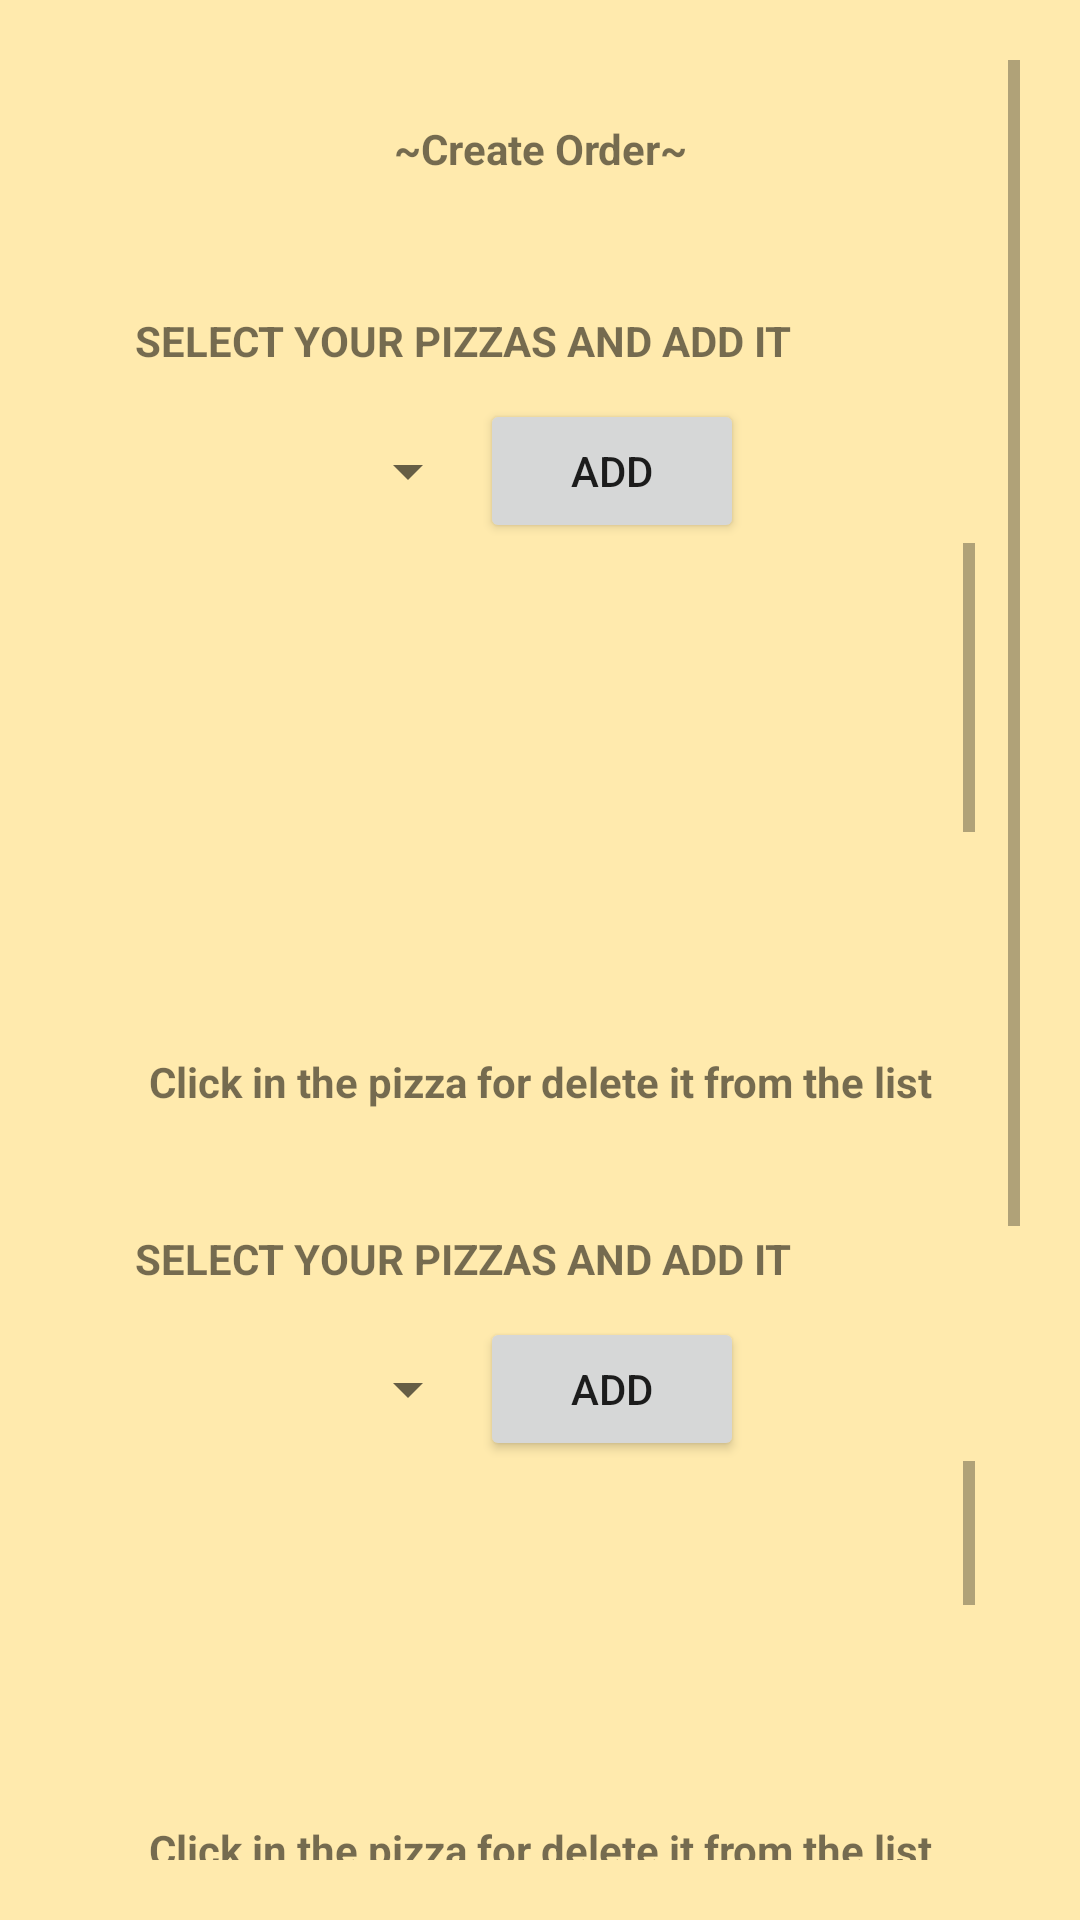

Reconstruct the res/layout file that produces this screen, plus the resources it refers to.
<!-- AndroidManifest.xml: application theme Theme.Pizzeria -->
<!-- res/layout/activity_create_order_screen.xml -->
<?xml version="1.0" encoding="utf-8"?>
<LinearLayout android:layout_width="match_parent"
    android:layout_height="match_parent"
    android:background="@color/amarillo"
    xmlns:android="http://schemas.android.com/apk/res/android"
    android:padding="20dp">

    <ScrollView
        android:id="@+id/scrollviewPrincipal"
        android:layout_width="match_parent"
        android:layout_height="wrap_content">

        <LinearLayout
            android:layout_width="match_parent"
            android:layout_height="wrap_content"
            android:orientation="vertical">

            <TextView
                android:layout_width="match_parent"
                android:layout_height="wrap_content"
                android:text="@string/tvCreateOder"
                android:textAlignment="center"
                android:textStyle="bold"
                android:layout_margin="20dp"/>

            <LinearLayout
                android:layout_width="match_parent"
                android:layout_height="wrap_content"
                android:orientation="vertical"
                android:layout_margin="15dp">

                <TextView
                    android:layout_width="match_parent"
                    android:layout_height="wrap_content"
                    android:text="@string/tvPizzaSelection"
                    android:textStyle="bold"
                    android:layout_margin="10dp"/>

                <LinearLayout
                    android:layout_width="match_parent"
                    android:layout_height="wrap_content"
                    android:orientation="horizontal"
                    android:gravity="center">
                    <Spinner
                        android:id="@+id/spinPizzas"
                        android:layout_width="wrap_content"
                        android:layout_height="wrap_content"/>
                    <Button
                        android:id="@+id/btnAddPizza"
                        android:layout_width="wrap_content"
                        android:layout_height="wrap_content"
                        android:text="@string/btnAdd"/>
                </LinearLayout>

                <ScrollView
                    android:layout_width="match_parent"
                    android:layout_height="170dp">

                    <LinearLayout
                        android:layout_width="match_parent"
                        android:layout_height="wrap_content">

                        <ListView
                            android:id="@+id/lvPizzas"
                            android:layout_width="match_parent"
                            android:layout_height="300dp" />

                    </LinearLayout>

                </ScrollView>

                <TextView
                    android:layout_width="match_parent"
                    android:layout_height="wrap_content"
                    android:text="@string/tvListPizzaHelp"
                    android:textAlignment="center"
                    android:textStyle="bold"/>

            </LinearLayout>

            <LinearLayout
                android:layout_width="match_parent"
                android:layout_height="wrap_content"
                android:orientation="vertical"
                android:layout_margin="15dp">

                <TextView
                    android:layout_width="match_parent"
                    android:layout_height="wrap_content"
                    android:text="@string/tvPizzaSelection"
                    android:textStyle="bold"
                    android:layout_margin="10dp"/>

                <LinearLayout
                    android:layout_width="match_parent"
                    android:layout_height="wrap_content"
                    android:orientation="horizontal"
                    android:gravity="center">
                    <Spinner
                        android:id="@+id/spinDrinks"
                        android:layout_width="wrap_content"
                        android:layout_height="wrap_content"/>
                    <Button
                        android:id="@+id/btnAddDrink"
                        android:layout_width="wrap_content"
                        android:layout_height="wrap_content"
                        android:text="@string/btnAdd"/>
                </LinearLayout>

                <ScrollView
                    android:layout_width="match_parent"
                    android:layout_height="120dp">

                    <LinearLayout
                        android:layout_width="match_parent"
                        android:layout_height="wrap_content">

                        <ListView
                            android:id="@+id/lvDrinks"
                            android:layout_width="match_parent"
                            android:layout_height="300dp" />

                    </LinearLayout>
                </ScrollView>

                <TextView
                    android:layout_width="match_parent"
                    android:layout_height="wrap_content"
                    android:text="@string/tvListPizzaHelp"
                    android:textStyle="bold"
                    android:textAlignment="center"/>

            </LinearLayout>

            <LinearLayout
                android:layout_width="match_parent"
                android:layout_height="wrap_content"
                android:orientation="vertical"
                android:layout_margin="15dp">

                <TextView
                    android:layout_width="match_parent"
                    android:layout_height="wrap_content"
                    android:text="@string/tvOrderComentary"
                    android:layout_margin="10dp"/>


                <ScrollView
                    android:layout_width="match_parent"
                    android:layout_height="100dp">

                    <LinearLayout
                        android:layout_width="match_parent"
                        android:layout_height="wrap_content">

                        <EditText
                            android:id="@+id/etComentary"
                            android:layout_width="match_parent"
                            android:layout_height="wrap_content"
                            android:hint="@string/etComentary"/>

                    </LinearLayout>
                </ScrollView>

            </LinearLayout>


            <LinearLayout
                android:layout_width="match_parent"
                android:layout_height="wrap_content"
                android:orientation="vertical"
                android:layout_margin="20dp">

                <Button
                    android:id="@+id/btnCreateOrder"
                    android:layout_width="match_parent"
                    android:layout_height="wrap_content"
                    android:text="@string/btnCreateOrder"/>

                <Button
                    android:layout_width="match_parent"
                    android:layout_height="wrap_content"
                    android:text="@string/btnBack"
                    android:onClick="back"/>

            </LinearLayout>

        </LinearLayout>

    </ScrollView>

</LinearLayout>
<!-- resources referenced by this layout -->
<resources>
  <color name="amarillo">#FFEAAD</color>
  <string name="btnAdd">ADD</string>
  <string name="btnBack">Back</string>
  <string name="btnCreateOrder">CREATE ORDER</string>
  <string name="etComentary">Insert here the comentary</string>
  <string name="tvCreateOder">~Create Order~</string>
  <string name="tvListPizzaHelp">Click in the pizza for delete it from the list</string>
  <string name="tvOrderComentary">INSERT HERE A COMENTARY IF YOU WANT</string>
  <string name="tvPizzaSelection">SELECT YOUR PIZZAS AND ADD IT</string>
  <style name="Theme.Pizzeria" parent="Theme.MaterialComponents.DayNight.DarkActionBar">
          
          <item name="colorPrimary">@color/orange</item>
          <item name="colorPrimaryVariant">@color/orange</item>
          <item name="colorOnPrimary">@color/white</item>
          
          <item name="colorSecondary">@color/teal_200</item>
          <item name="colorSecondaryVariant">@color/teal_700</item>
          <item name="colorOnSecondary">@color/black</item>
          
          <item name="android:statusBarColor" tools:targetApi="l">?attr/colorPrimaryVariant</item>
          
      </style>
  <color name="orange">#FF5722</color>
  <color name="white">#FFFFFFFF</color>
  <color name="teal_200">#FF03DAC5</color>
  <color name="teal_700">#FF018786</color>
  <color name="black">#FF000000</color>
</resources>
